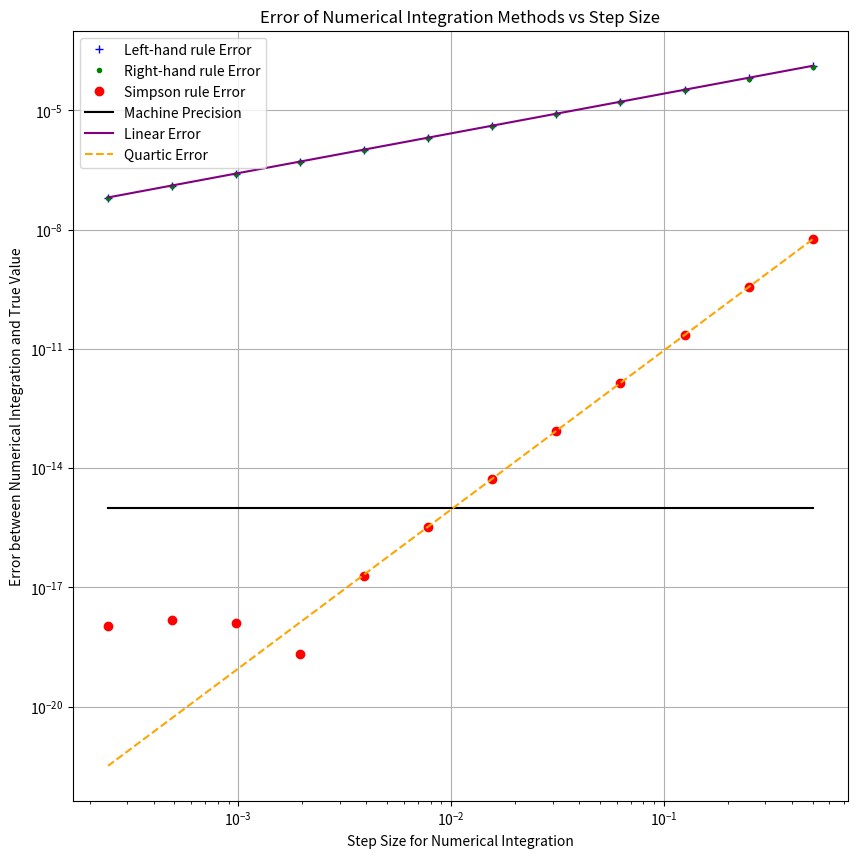

This chart was generated by the following Python code:
import numpy as np
import pandas as pd
import pathlib
import matplotlib.pyplot as plt
from scipy.special import ellipe
from scipy.special import ellipk
from scipy.integrate import quad

def ellipse_perimeter(a, b):
    a_arr = np.maximum(a, b)
    b_arr = np.minimum(a, b)
    e = np.sqrt(1 - (b_arr/a_arr)**2)
    return 4 * a_arr * ellipe(e**2)


#Problem 1
#Part A
a = 5
A0 = np.arange(1, 4.1, 0.1)


#part B

A1 = ellipse_perimeter(5, A0)

#part C
h = 0.1
A2 = (ellipse_perimeter(5, A0 + h) - ellipse_perimeter(5, A0 - h)) / (2 * h)


#part D
max = np.argmax(A2)
A3 = A0[max]
A4 = A2[max]

#Part E
b_target = 3.0
i = np.argmin(np.abs(A0 - b_target))
A5 = A2[i] * 0.1


#part F
b2 = np.linspace(4, 5, 20)
P2 = ellipse_perimeter(5, b2)

A6 = np.empty_like(b2)
A6[:-1] = (P2[1:] - P2[:-1]) / (b2[1] - b2[0])
A6[-1] = A6[-2]


#Part G

A7 = np.logspace(-6, -2, 20)

#Part H
A8 = []
for h in A7:
    P_plus = ellipse_perimeter(5, 3 + h)
    P_minus = ellipse_perimeter(5, 3 - h)
    derivative_approx = (P_plus - P_minus) / (2 * h)
    A8.append(derivative_approx)
A8 = np.array(A8)

#Part I
a = 5
b = 3
e2 = (1 - (b/a)**2)
exact_derivative = 4 * b * (ellipk(e2) - ellipe(e2)) / (a*e2)
A9 = np.abs(np.array(A8) - exact_derivative)

#Problem 2
#Part A
mu = 85
sigma = 8.3

def pdf(x):
    return (1 / (np.sqrt(2 * np.pi * sigma**2))) * np.exp(-(x - mu)**2 / (2 * sigma**2))

# Part A: true value using quad
A10, _ = quad(pdf, 110, 130)

# Part B: left-sided rectangle rule
spacing = 2.0 ** (-np.arange(1, 13))
A11 = []
for dx in spacing:
    x = np.arange(110, 130, dx)
    A11.append(np.sum(pdf(x)) * dx)
A11 = np.array(A11)

# Part C: right-sided rectangle rule
A12 = []
for dx in spacing:
    x = np.arange(110 + dx, 130 + dx, dx)
    A12.append(np.sum(pdf(x)) * dx)
A12 = np.array(A12)

# Part D: Simpson’s rule
A13 = []
for k in range(1, 13):
    dx = 2**(-k)
    n = int((130 - 110) / dx)
    if n % 2 == 1:
        n += 1
    x = np.linspace(110, 130, n + 1)
    y = pdf(x)
    S = (dx / 3) * (
        y[0]
        + y[-1]
        + 4 * np.sum(y[1:-1:2])
        + 2 * np.sum(y[2:-2:2])
    )
    A13.append(S)
A13 = np.array(A13)



#------------------Figure Generation-----------------------#


fig, ax = plt.subplots(1, 1, figsize=(10, 10)) 
Left_hand_error = np.abs(A11 - A10)
Right_hand_error = np.abs(A12 - A10)
Simpson_error = np.abs(A13 - A10)

stepsize = np.array([2**(-1), 2**(-2), 2**(-3), 2**(-4), 2**(-5), 2**(-6), 2**(-7), 2**(-8), 2**(-9), 2**(-10), 2**(-11), 2**(-12)])

h0 = stepsize[0]
C1 = Left_hand_error[0] / h0
Oh = C1 * stepsize

C4 = Simpson_error[0] / h0**4
Oh4 = C4 * stepsize**4

machine_precision = np.full_like(stepsize, 10e-16)

ax.loglog(stepsize, Left_hand_error, marker='+', linestyle = 'none', label='Left-hand rule Error', color='blue')
ax.loglog(stepsize, Right_hand_error, marker='.', linestyle = 'none', label='Right-hand rule Error', color='green')
ax.loglog(stepsize, Simpson_error, marker='o', linestyle = 'none', label='Simpson rule Error', color='red')
ax.loglog(stepsize, machine_precision, label='Machine Precision', color='black')
ax.loglog(stepsize, Oh, label='Linear Error', linestyle='-', color='purple')
ax.loglog(stepsize, Oh4, label='Quartic Error', linestyle='--', color='orange')
ax.legend()
ax.set_xlabel("Step Size for Numerical Integration")
ax.set_ylabel("Error between Numerical Integration and True Value")
ax.set_title("Error of Numerical Integration Methods vs Step Size")
plt.grid(True)
plt.show()